Dataset: cats_and_dogs (GitHub, haotangphuoc/data-science-project). Classes: cats, dogs.

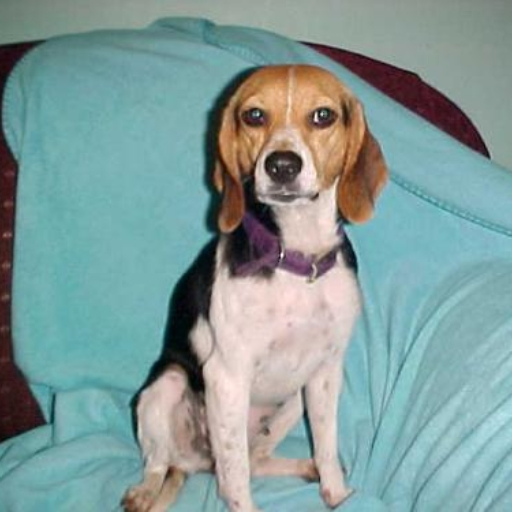
Label: dogs

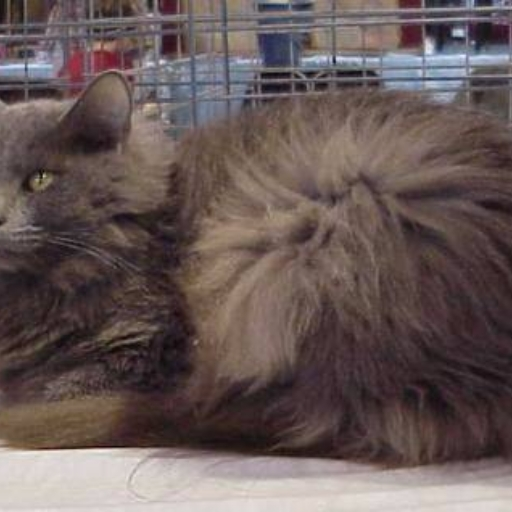
Label: cats

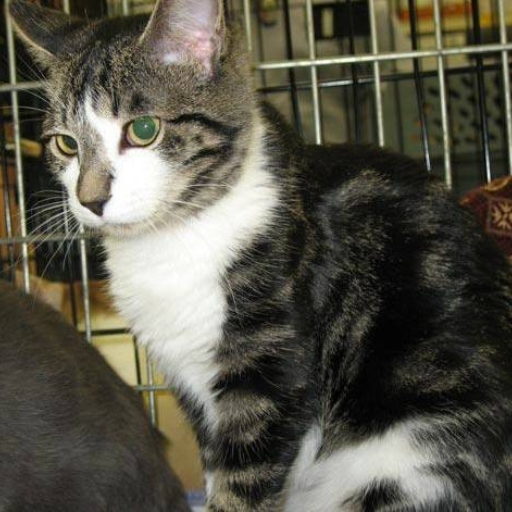
Label: cats

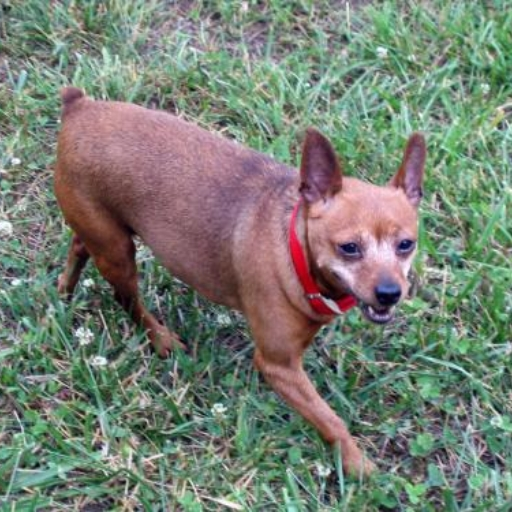
Label: dogs

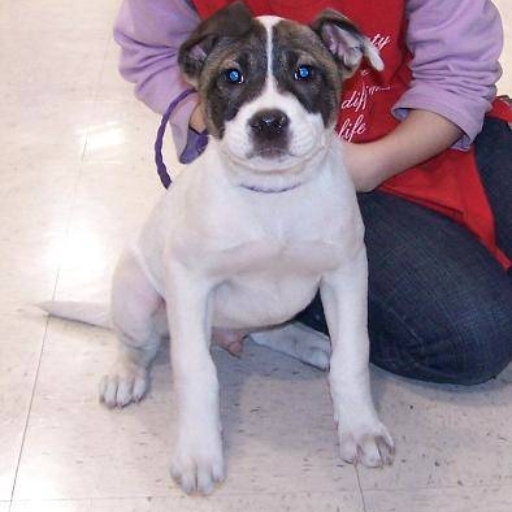
Label: dogs

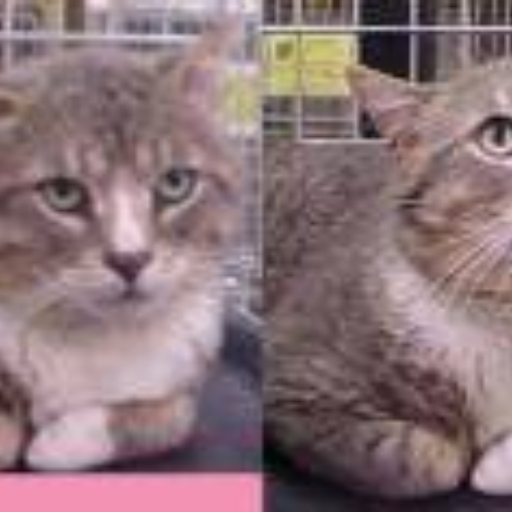
Label: cats
